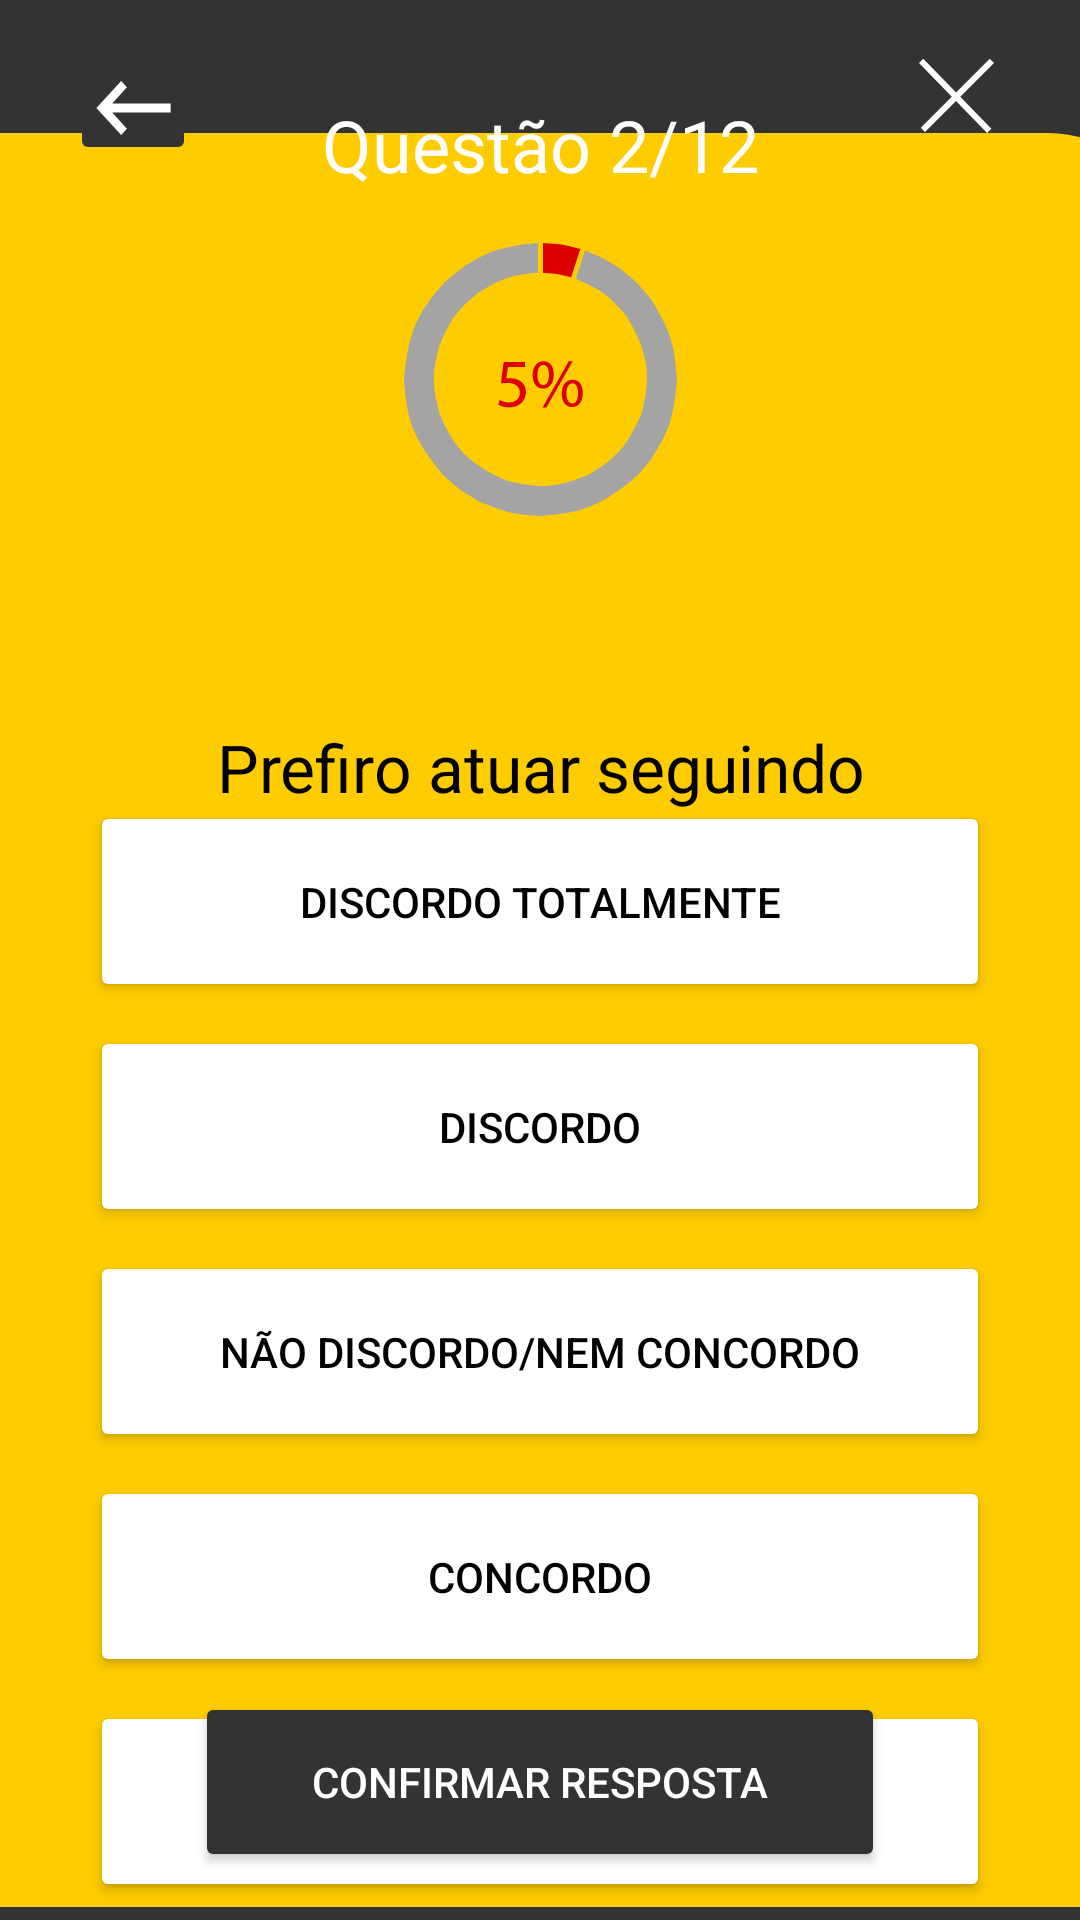

Produce the Android XML layout that renders to this screen, including the resource entries it uses.
<!-- AndroidManifest.xml: application theme Theme.LideroApp -->
<!-- res/layout/pergunta2.xml -->
<?xml version="1.0" encoding="utf-8"?>
<androidx.constraintlayout.widget.ConstraintLayout xmlns:android="http://schemas.android.com/apk/res/android"
    xmlns:app="http://schemas.android.com/apk/res-auto"
    xmlns:tools="http://schemas.android.com/tools"
    android:layout_width="match_parent"
    android:layout_height="match_parent"
    android:background="@color/Lidero_Carbon">

    <TextView
        android:text="Prefiro atuar seguindo modelos, métodos e padrões"
        android:id="@+id/pergunta"
        android:layout_width="285dp"
        android:layout_height="87dp"
        android:layout_marginTop="64dp"
        android:textAlignment="center"
        android:textColor="@color/black"
        android:textSize="22dp"
        app:layout_constraintEnd_toEndOf="parent"
        app:layout_constraintHorizontal_bias="0.502"
        app:layout_constraintStart_toStartOf="parent"
        app:layout_constraintTop_toBottomOf="@+id/porcentagem"/>

    <ImageView
        android:id="@+id/porcentagem"
        android:layout_width="91dp"
        android:layout_height="101dp"
        android:layout_marginTop="24dp"
        app:layout_constraintBottom_toBottomOf="parent"
        app:layout_constraintEnd_toEndOf="parent"
        app:layout_constraintHorizontal_bias="0.501"
        app:layout_constraintStart_toStartOf="parent"
        app:layout_constraintTop_toTopOf="parent"
        app:layout_constraintVertical_bias="0.101"
        app:srcCompat="@drawable/porcentagem5" />

    <TextView
        android:id="@+id/contQuestao"
        android:layout_width="wrap_content"
        android:layout_height="wrap_content"
        android:layout_marginTop="32dp"
        android:text="Questão 2/12"
        android:textColor="@color/white"
        android:textSize="24dp"
        app:layout_constraintEnd_toEndOf="parent"
        app:layout_constraintStart_toStartOf="parent"
        app:layout_constraintTop_toTopOf="parent" />/>

    <ImageButton
        android:id="@+id/Arrowback"
        android:layout_width="42dp"
        android:layout_height="38dp"
        android:backgroundTint="@color/Lidero_Carbon"
        app:layout_constraintBottom_toBottomOf="parent"
        app:layout_constraintEnd_toEndOf="parent"
        app:layout_constraintHorizontal_bias="0.073"
        app:layout_constraintStart_toStartOf="parent"
        app:layout_constraintTop_toTopOf="parent"
        app:layout_constraintVertical_bias="0.028"
        app:srcCompat="@drawable/arrowback" />

    <ImageView
        android:id="@+id/retanguloAmarelo"
        android:layout_width="430dp"
        android:layout_height="600dp"
        android:elevation="-2dp"
        app:flow_horizontalAlign="center"
        app:flow_verticalAlign="center"
        app:layout_constraintBottom_toBottomOf="parent"
        app:layout_constraintEnd_toEndOf="parent"
        app:layout_constraintStart_toStartOf="parent"
        app:srcCompat="@drawable/rectangle_"/>

    <LinearLayout
        android:id="@+id/llPergunta1"
        android:layout_width="300dp"
        android:layout_height="375dp"
        android:layout_marginTop="41dp"
        android:layout_marginBottom="24dp"
        android:orientation="vertical"
        app:layout_constraintBottom_toTopOf="@+id/btnConfResp"
        app:layout_constraintEnd_toEndOf="parent"
        app:layout_constraintTop_toBottomOf="@+id/pergunta"
        app:layout_constraintStart_toStartOf="parent">

        <Button
            android:id="@+id/btnDiscTotal"
            android:layout_width="300dp"
            android:layout_height="wrap_content"
            android:layout_marginBottom="8dp"
            android:layout_weight="1"
            android:backgroundTint="@color/white"
            android:text="Discordo totalmente"
            android:textColor="@color/black"
            app:cornerRadius="10dp" />

        <Button
            android:id="@+id/btnDisc"
            android:layout_width="300dp"
            android:layout_height="wrap_content"
            android:layout_marginBottom="8dp"
            android:layout_weight="1"
            android:backgroundTint="@color/white"
            android:text="Discordo"
            android:textColor="@color/black"
            app:cornerRadius="10dp" />

        <Button
            android:id="@+id/btnNemDiscNemCon"
            android:layout_width="300dp"
            android:layout_height="wrap_content"
            android:layout_marginBottom="8dp"
            android:layout_weight="1"
            android:backgroundTint="@color/white"
            android:text="Não discordo/nem concordo"
            android:textColor="@color/black"
            app:cornerRadius="10dp" />

        <Button
            android:id="@+id/btnConcord"
            android:layout_width="300dp"
            android:layout_height="wrap_content"
            android:layout_marginBottom="8dp"
            android:layout_weight="1"
            android:backgroundTint="@color/white"
            android:text="Concordo"
            android:textColor="@color/black"
            app:cornerRadius="10dp" />

        <Button
            android:id="@+id/btnConcorTotal"
            android:layout_width="300dp"
            android:layout_height="wrap_content"
            android:layout_marginBottom="8dp"
            android:layout_weight="1"
            android:backgroundTint="@color/white"
            android:text="Concordo totalmente"
            android:textColor="@color/black"
            app:cornerRadius="10dp" />

    </LinearLayout>

    <Button
        android:id="@+id/btnConfResp"
        android:layout_width="230dp"
        android:layout_height="60dp"
        android:layout_marginBottom="16dp"
        android:backgroundTint="@color/Lidero_Carbon"
        android:text="Confirmar resposta"
        android:textColor="@color/white"
        app:cornerRadius="100dp"
        app:layout_constraintBottom_toBottomOf="parent"
        app:layout_constraintEnd_toEndOf="parent"
        app:layout_constraintStart_toStartOf="parent" />

    <ImageButton
        android:id="@+id/btnExit"
        android:layout_width="37dp"
        android:layout_height="36dp"
        android:backgroundTint="@color/Lidero_Carbon"
        app:layout_constraintBottom_toBottomOf="parent"
        app:layout_constraintEnd_toEndOf="parent"
        app:layout_constraintHorizontal_bias="0.93"
        app:layout_constraintStart_toStartOf="parent"
        app:layout_constraintTop_toTopOf="parent"
        app:layout_constraintVertical_bias="0.023"
        app:srcCompat="@drawable/exit_x_" />

</androidx.constraintlayout.widget.ConstraintLayout>
<!-- resources referenced by this layout -->
<resources>
  <color name="Lidero_Carbon">#333333</color>
  <color name="black">#000000</color>
  <color name="white">#FFFFFF</color>
  <!-- drawable arrowback (drawable) -->
  <vector xmlns:android="http://schemas.android.com/apk/res/android"
      android:width="33dp"
      android:height="36dp"
      android:viewportWidth="33"
      android:viewportHeight="36">
    <path
        android:pathData="M28.875,19.5L9.391,19.5L14.314,24.885L12.375,27L4.125,18L12.375,9L14.314,11.115L9.391,16.5L28.875,16.5V19.5Z"
        android:fillColor="#ffffff"/>
  </vector>
  <!-- drawable exit_x_ (drawable) -->
  <vector xmlns:android="http://schemas.android.com/apk/res/android"
      android:width="25dp"
      android:height="26dp"
      android:viewportWidth="25"
      android:viewportHeight="26">
    <path
        android:pathData="M0.716,1.302L23.416,24.599"
        android:strokeWidth="2"
        android:fillColor="#00000000"
        android:strokeColor="#ffffff"/>
    <path
        android:pathData="M1.293,24.293L24.293,1.293"
        android:strokeWidth="2"
        android:fillColor="#00000000"
        android:strokeColor="#ffffff"/>
  </vector>
  <!-- drawable porcentagem5: vector/xml drawable (drawable, 3047 chars, omitted) -->
  <!-- drawable rectangle_ (drawable) -->
  <vector xmlns:android="http://schemas.android.com/apk/res/android"
      android:width="445dp"
      android:height="612dp"
      android:viewportWidth="375"
      android:viewportHeight="612">
    <path
        android:pathData="M30,0L335,0A30,30 0,0 1,365 30L365,597A30,30 0,0 1,335 627L30,627A30,30 0,0 1,0 597L0,30A30,30 0,0 1,30 0z"
        android:fillColor="#FFCC00"/>
  </vector>
  <style name="Theme.LideroApp" parent="Theme.MaterialComponents.DayNight.NoActionBar">
          
          <item name="colorOnSecondary">@color/black</item>
          
          <item name="android:statusBarColor">?attr/colorPrimaryVariant</item>
          
      </style>
</resources>
